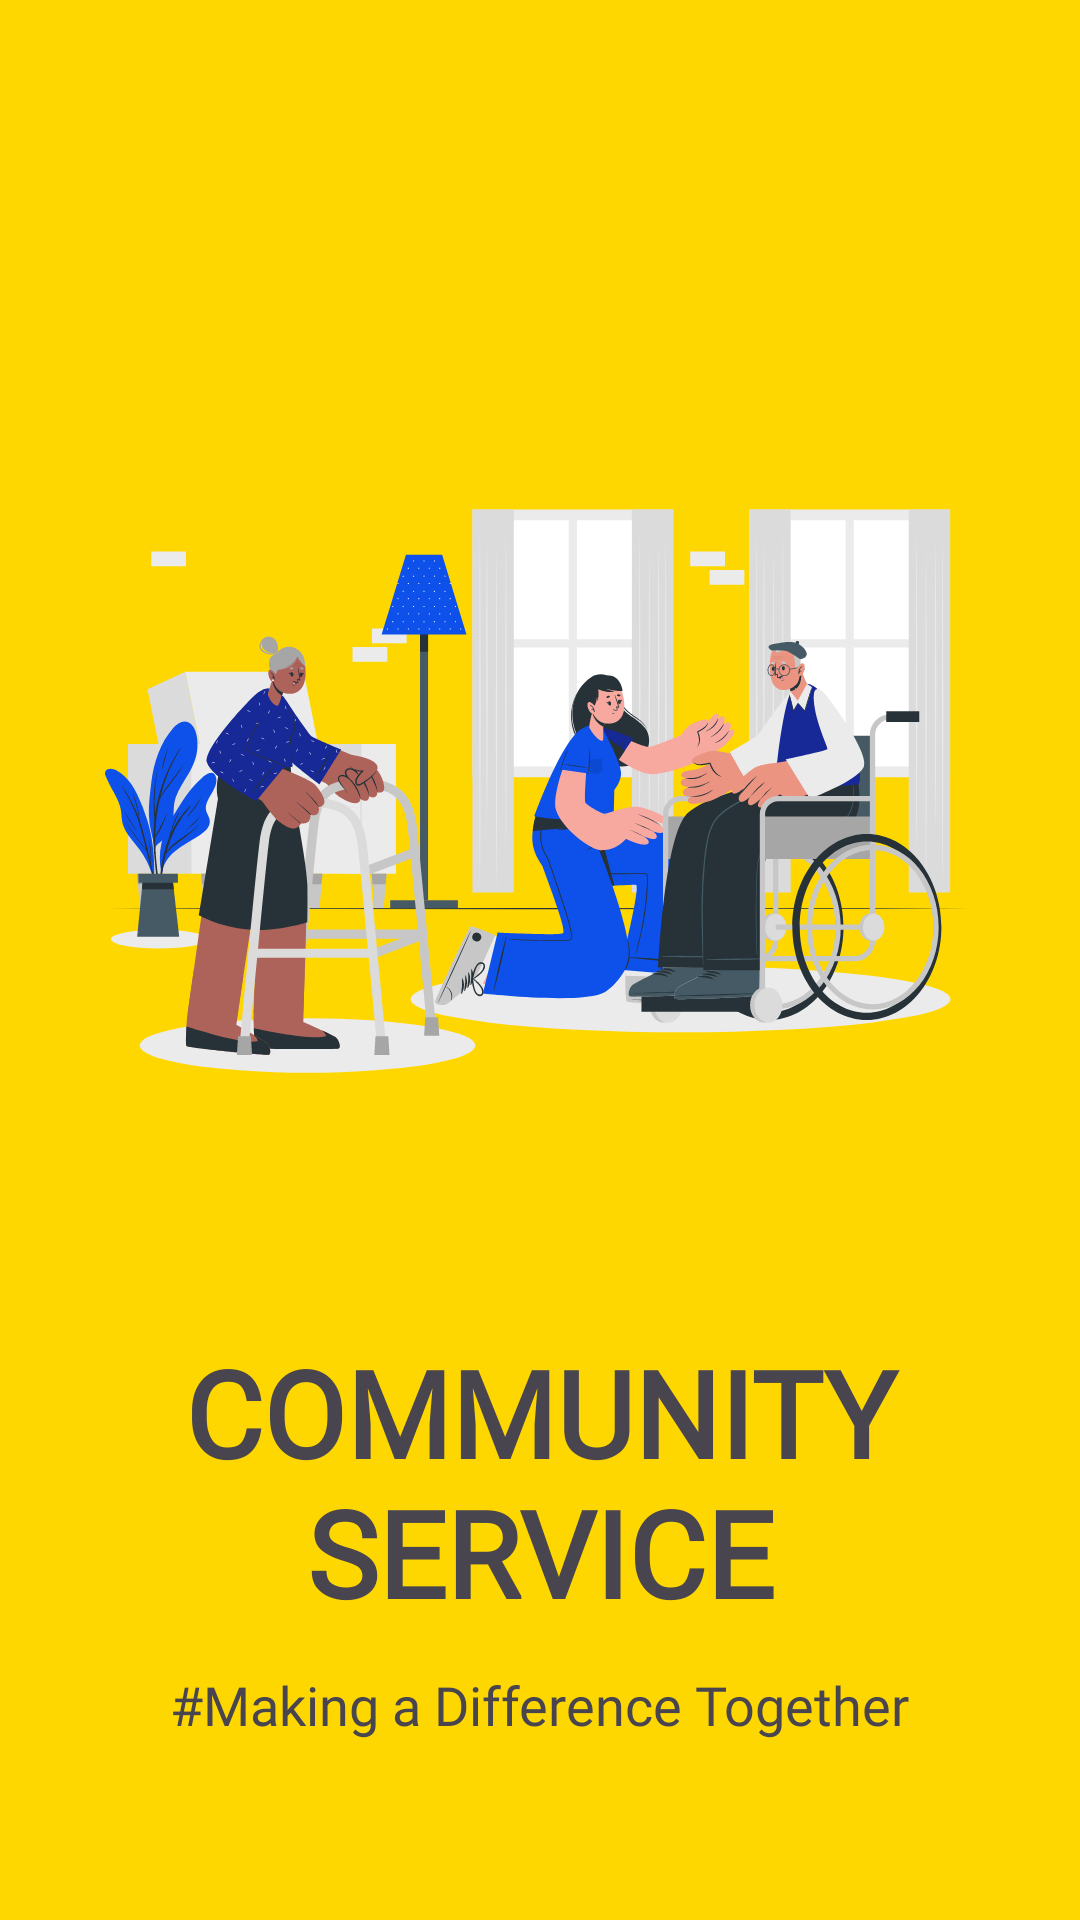

The Android layout XML behind this screen, and the referenced resources:
<!-- AndroidManifest.xml: application theme Theme.CS3700 -->
<!-- res/layout/activity_main.xml -->
<?xml version="1.0" encoding="utf-8"?>
<androidx.constraintlayout.widget.ConstraintLayout xmlns:android="http://schemas.android.com/apk/res/android"
    xmlns:app="http://schemas.android.com/apk/res-auto"
    xmlns:tools="http://schemas.android.com/tools"
    android:id="@+id/mainLayout"
    android:layout_width="match_parent"
    android:layout_height="match_parent"
    android:background="@color/yellow"
    android:fillViewport="true"
    tools:context=".MainActivity">

    
    <ImageView
        android:id="@+id/logoImageView"
        android:layout_width="0dp"
        android:layout_height="0dp"
        app:layout_constraintWidth_max="650dp"
        android:layout_marginStart="16dp"
        android:layout_marginTop="100dp"
        android:layout_marginEnd="16dp"
        android:contentDescription="Illustration of community service"
        android:scaleType="fitCenter"
        app:layout_constraintBottom_toTopOf="@id/titleTextView"
        app:layout_constraintDimensionRatio="1:1"
        app:layout_constraintEnd_toEndOf="parent"
        app:layout_constraintStart_toStartOf="parent"
        app:layout_constraintTop_toTopOf="parent"
        app:srcCompat="@drawable/nursing_home_cuate_1_" />

    
    <TextView
        android:id="@+id/titleTextView"
        android:layout_width="0dp"
        android:layout_height="wrap_content"
        android:layout_marginStart="16dp"
        android:layout_marginTop="16dp"
        android:layout_marginEnd="16dp"
        android:contentDescription="Community Service Title"
        android:fontFamily="@font/alatsi"
        android:text="COMMUNITY SERVICE"
        android:textAlignment="center"
        android:textSize="40sp"
        android:textStyle="bold"
        android:focusable="true"
        android:focusableInTouchMode="true"
        app:layout_constraintTop_toBottomOf="@id/logoImageView"
        app:layout_constraintStart_toStartOf="parent"
        app:layout_constraintEnd_toEndOf="parent" />

    
    <TextView
        android:id="@+id/taglineTextView"
        android:layout_width="wrap_content"
        android:layout_height="wrap_content"
        android:layout_marginTop="12dp"
        android:contentDescription="Tagline: Making a Difference Together"
        android:fontFamily="@font/open_dyslexic_bold"
        android:text="#Making a Difference Together"
        android:textSize="18sp"
        android:focusable="true"
        android:focusableInTouchMode="true"
        app:layout_constraintTop_toBottomOf="@id/titleTextView"
        app:layout_constraintStart_toStartOf="parent"
        app:layout_constraintEnd_toEndOf="parent" />

</androidx.constraintlayout.widget.ConstraintLayout>
<!-- resources referenced by this layout -->
<resources>
  <color name="yellow">#FFD700</color>
  <!-- drawable nursing_home_cuate_1_: vector/xml drawable (drawable, 92595 chars, omitted) -->
  <style name="Theme.CS3700" parent="Base.Theme.CS3700" />
  <style name="Base.Theme.CS3700" parent="Theme.Material3.DayNight.NoActionBar">
          
           <item name="colorPrimary">@color/blue</item>
      </style>
  <color name="blue">#172897</color>
</resources>
